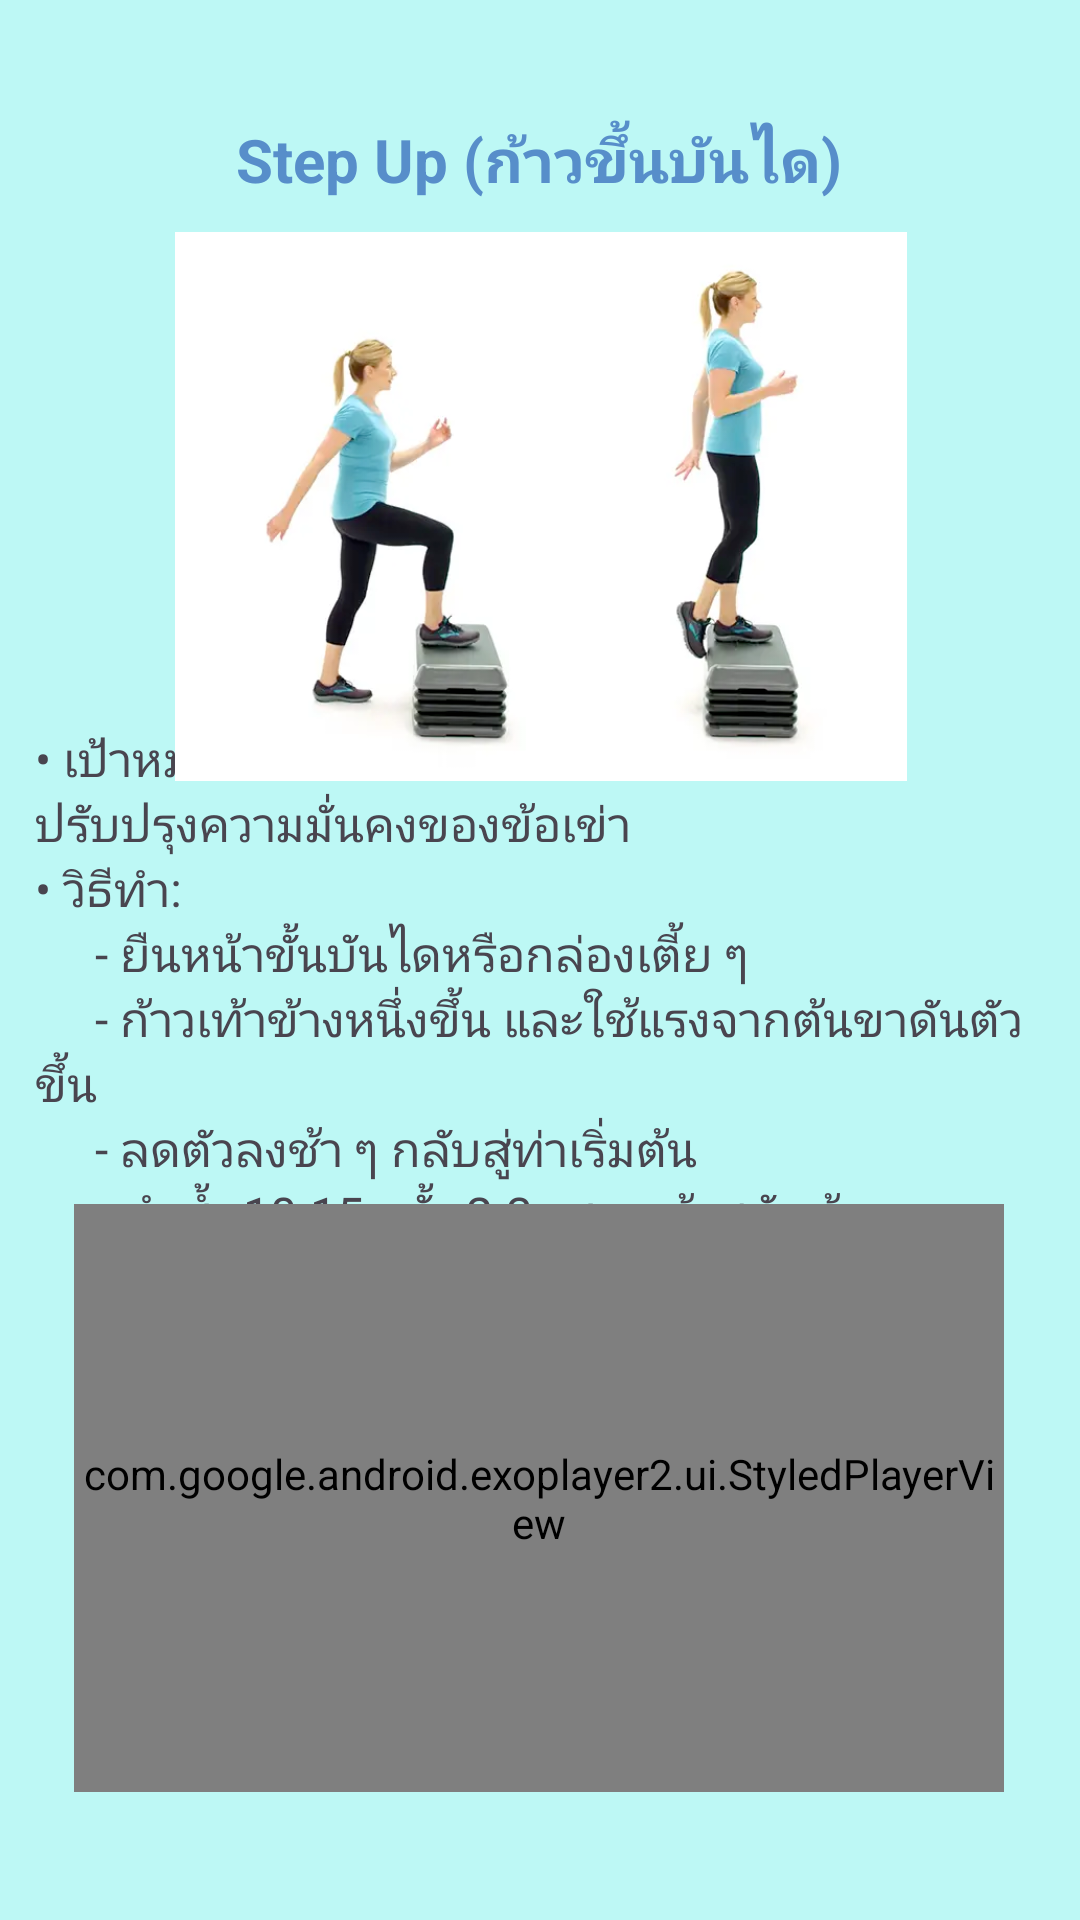

Write the Android layout XML for this screen, with the resource values it uses.
<!-- AndroidManifest.xml: application theme Theme.PhysioPal -->
<!-- res/layout/activity_step_up.xml -->
<?xml version="1.0" encoding="utf-8"?>
<androidx.constraintlayout.widget.ConstraintLayout xmlns:android="http://schemas.android.com/apk/res/android"
    xmlns:app="http://schemas.android.com/apk/res-auto"
    xmlns:tools="http://schemas.android.com/tools"
    android:id="@+id/main"
    android:layout_width="match_parent"
    android:layout_height="match_parent"
    android:background="#BDF8F5"
    tools:context=".StepUp">

    <TextView
        android:id="@+id/textView71"
        android:layout_width="336dp"
        android:layout_height="186dp"
        android:text="&#8226; เป้าหมาย: เพิ่มความแข็งแรงของต้นขาและปรับปรุงความมั่นคงของข้อเข่า&#10;&#8226; วิธีทำ: &#10;&#9;&#9;&#9;- ยืนหน้าขั้นบันไดหรือกล่องเตี้ย ๆ&#10;&#9;&#9;&#9;- ก้าวเท้าข้างหนึ่งขึ้น และใช้แรงจากต้นขาดันตัวขึ้น&#10;&#9;&#9;&#9;- ลดตัวลงช้า ๆ กลับสู่ท่าเริ่มต้น&#10;&#9;&#9;&#9;- ทำซ้ำ 10-15 ครั้ง 2-3 เซต แล้วสลับข้าง"
        android:textSize="16sp"
        app:layout_constraintBottom_toBottomOf="parent"
        app:layout_constraintEnd_toEndOf="parent"
        app:layout_constraintHorizontal_bias="0.493"
        app:layout_constraintStart_toStartOf="parent"
        app:layout_constraintTop_toTopOf="parent"
        app:layout_constraintVertical_bias="0.533" />

    <ImageView
        android:id="@+id/imageView30"
        android:layout_width="273dp"
        android:layout_height="183dp"
        app:layout_constraintBottom_toBottomOf="parent"
        app:layout_constraintEnd_toEndOf="parent"
        app:layout_constraintStart_toStartOf="parent"
        app:layout_constraintTop_toTopOf="parent"
        app:layout_constraintVertical_bias="0.169"
        app:srcCompat="@drawable/stepup" />

    <TextView
        android:id="@+id/textView70"
        android:layout_width="256dp"
        android:layout_height="58dp"
        android:gravity="center"
        android:text="Step Up (ก้าวขึ้นบันได)"
        android:textColor="#578ECA"
        android:textSize="20sp"
        android:textStyle="bold"
        app:layout_constraintBottom_toBottomOf="parent"
        app:layout_constraintEnd_toEndOf="parent"
        app:layout_constraintHorizontal_bias="0.496"
        app:layout_constraintStart_toStartOf="parent"
        app:layout_constraintTop_toTopOf="parent"
        app:layout_constraintVertical_bias="0.042" />

    <com.google.android.exoplayer2.ui.StyledPlayerView
        android:id="@+id/playerView"
        android:layout_width="310dp"
        android:layout_height="196dp"
        app:layout_constraintBottom_toBottomOf="parent"
        app:layout_constraintEnd_toEndOf="parent"
        app:layout_constraintHorizontal_bias="0.495"
        app:layout_constraintStart_toStartOf="parent"
        app:layout_constraintTop_toTopOf="parent"
        app:layout_constraintVertical_bias="0.904" />
</androidx.constraintlayout.widget.ConstraintLayout>
<!-- resources referenced by this layout -->
<resources>
  <!-- drawable stepup: png bitmap (drawable, 156823 bytes) -->
  <style name="Theme.PhysioPal" parent="Base.Theme.PhysioPal" />
  <style name="Base.Theme.PhysioPal" parent="Theme.Material3.DayNight.NoActionBar">
          
          
          <item name="android:windowBackground">@color/blue</item>
      </style>
  <color name="blue">#2973BD</color>
</resources>
